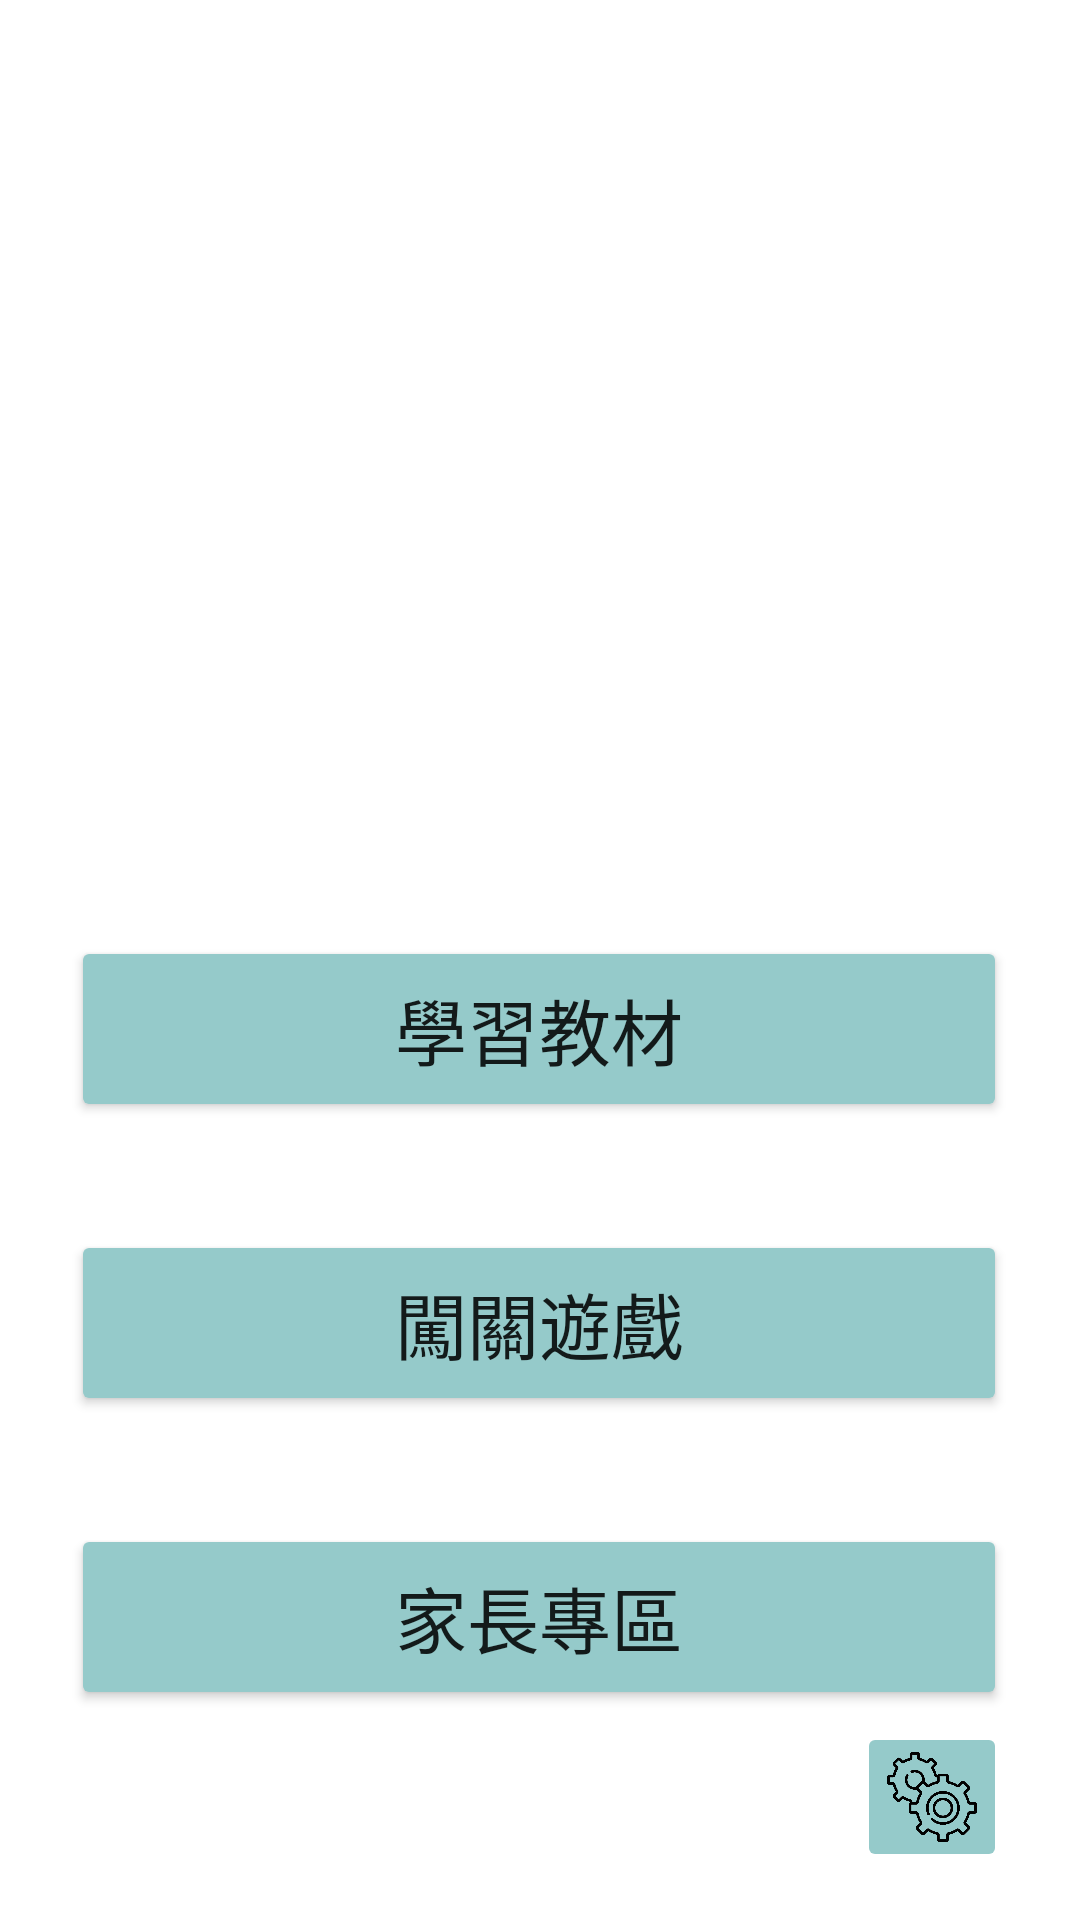

Layout XML and referenced resources for this Android screen:
<!-- AndroidManifest.xml: application theme Theme.LearningPlatform -->
<!-- res/layout/activity_home.xml -->
<?xml version="1.0" encoding="utf-8"?>
<androidx.constraintlayout.widget.ConstraintLayout xmlns:android="http://schemas.android.com/apk/res/android"
    xmlns:app="http://schemas.android.com/apk/res-auto"
    xmlns:tools="http://schemas.android.com/tools"
    android:layout_width="match_parent"
    android:layout_height="match_parent"
    tools:context=".HomeActivity">

    <ImageButton
        android:id="@+id/systemBtn"
        android:layout_width="50dp"
        android:layout_height="50dp"
        android:layout_marginBottom="16dp"
        android:backgroundTint="#95CACA"
        android:onClick="System"
        android:scaleType="centerCrop"
        app:layout_constraintBottom_toBottomOf="parent"
        app:layout_constraintEnd_toEndOf="parent"
        app:layout_constraintHorizontal_bias="0.922"
        app:layout_constraintStart_toStartOf="parent"
        app:srcCompat="@drawable/system" />

    <Button
        android:id="@+id/prntBtn"
        android:layout_width="312dp"
        android:layout_height="62dp"
        android:layout_marginTop="36dp"
        android:backgroundTint="?attr/button_color"
        android:onClick="Parent"
        android:text="家長專區"
        android:textSize="24sp"
        app:layout_constraintEnd_toEndOf="parent"
        app:layout_constraintHorizontal_bias="0.494"
        app:layout_constraintStart_toStartOf="parent"
        app:layout_constraintTop_toBottomOf="@+id/fight" />

    <Button
        android:id="@+id/learn"
        android:layout_width="312dp"
        android:layout_height="62dp"
        android:layout_marginTop="312dp"
        android:backgroundTint="?attr/button_color"
        android:onClick="learningplatform"
        android:text="學習教材"
        android:textSize="24sp"
        app:layout_constraintEnd_toEndOf="parent"
        app:layout_constraintHorizontal_bias="0.494"
        app:layout_constraintStart_toStartOf="parent"
        app:layout_constraintTop_toTopOf="parent" />

    <Button
        android:id="@+id/fight"
        android:layout_width="312dp"
        android:layout_height="62dp"
        android:layout_marginTop="36dp"
        android:backgroundTint="?attr/button_color"
        android:onClick="Fight"
        android:text="闖關遊戲"
        android:textSize="24sp"
        app:layout_constraintEnd_toEndOf="parent"
        app:layout_constraintHorizontal_bias="0.494"
        app:layout_constraintStart_toStartOf="parent"
        app:layout_constraintTop_toBottomOf="@+id/learn" />

</androidx.constraintlayout.widget.ConstraintLayout>
<!-- resources referenced by this layout -->
<resources>
  <!-- drawable system: png bitmap (drawable, 71603 bytes) -->
  <style name="Theme.LearningPlatform" parent="Theme.MaterialComponents.DayNight.NoActionBar">
          
          <item name="colorPrimary">@color/purple_500</item>
          <item name="colorPrimaryVariant">@color/purple_700</item>
          <item name="colorOnPrimary">@color/white</item>
          
          <item name="colorSecondary">@color/teal_200</item>
          <item name="colorSecondaryVariant">@color/teal_700</item>
          <item name="colorOnSecondary">@color/black</item>
          
          <item name="android:statusBarColor">?attr/colorPrimaryVariant</item>
          
  
          <item name="background_color">#E8E8D0</item>
          <item name="button_color">#95CACA</item>
      </style>
  <!-- not gathered from this repository: default colours our renderer supplied (Android Studio template values) -->
  <color name="purple_500">#FF6200EE</color>
  <color name="purple_700">#FF3700B3</color>
  <color name="teal_200">#FF03DAC5</color>
  <color name="teal_700">#FF018786</color>
  <color name="black">#FF000000</color>
  <color name="white">#FFFFFFFF</color>
</resources>
